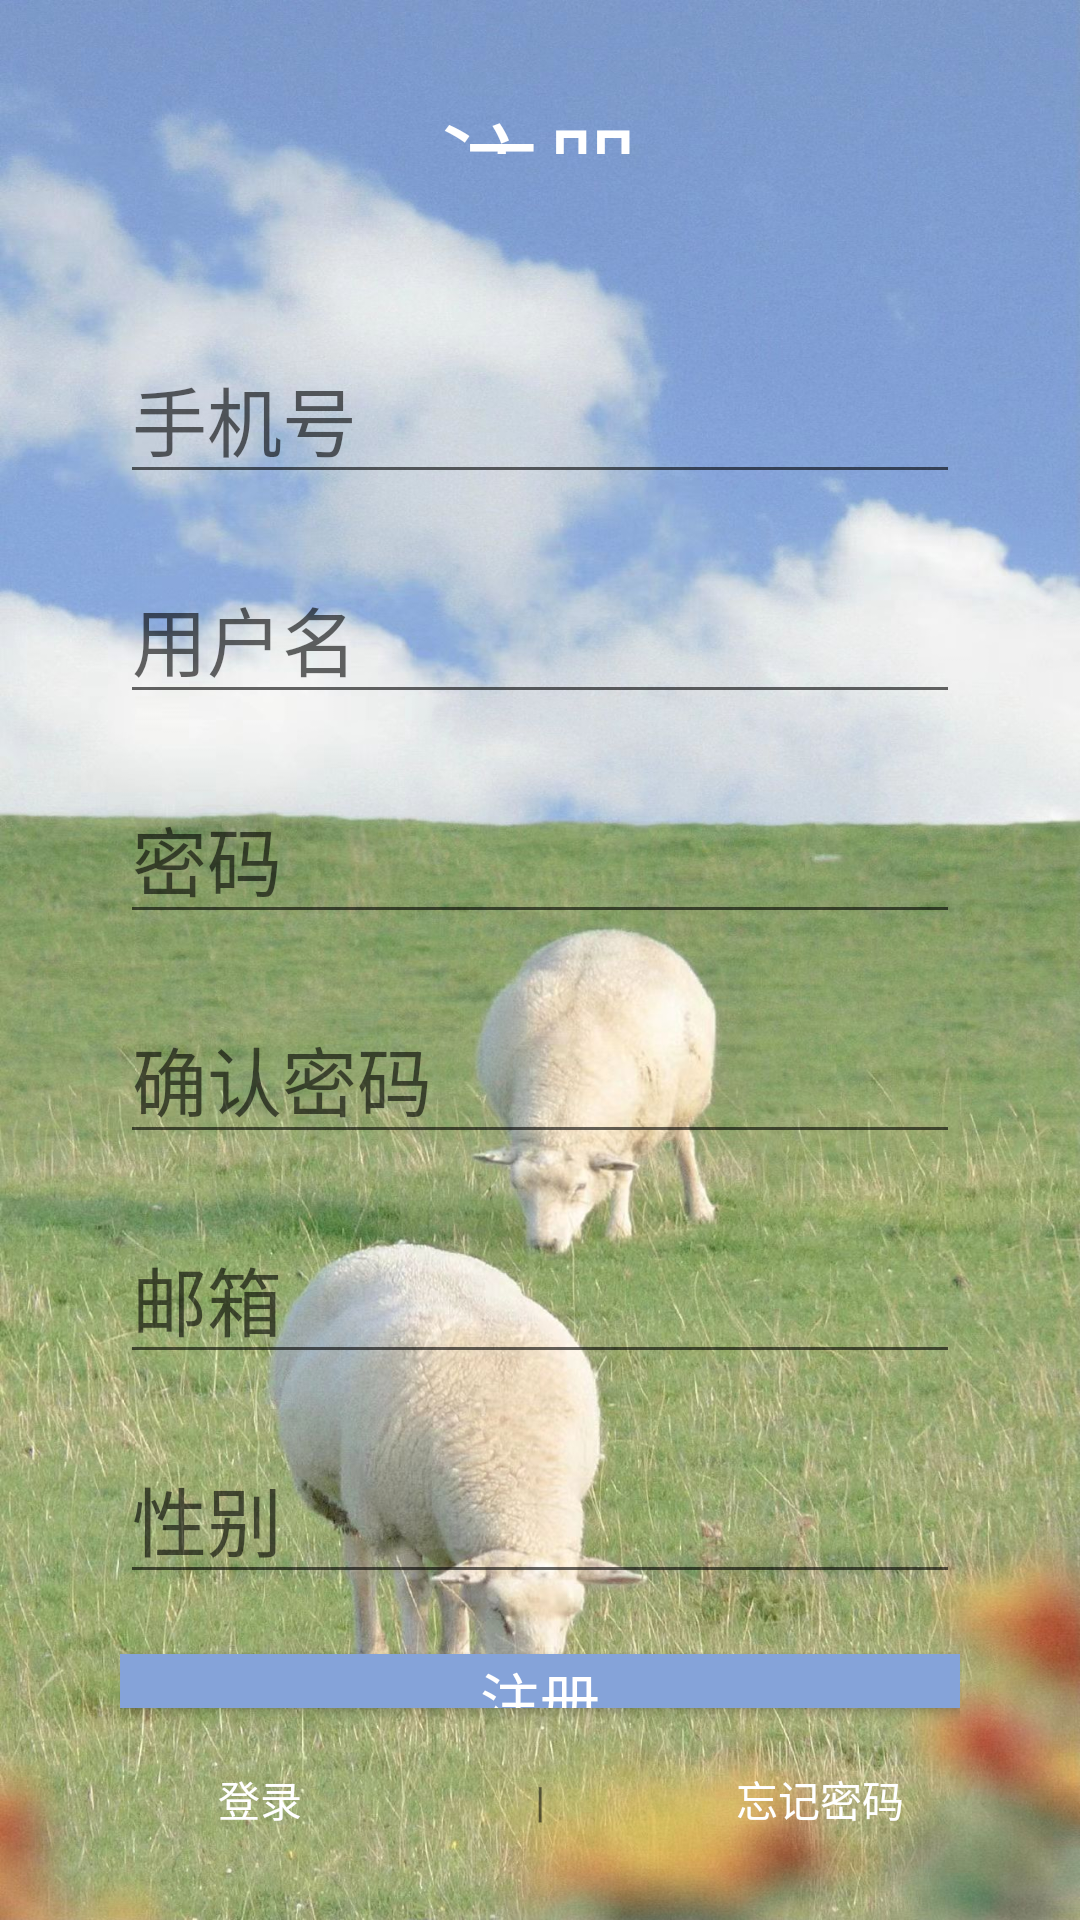

Layout XML and referenced resources for this Android screen:
<!-- AndroidManifest.xml: application theme Theme.PongPong -->
<!-- res/layout/register_activity.xml -->
<?xml version="1.0" encoding="utf-8"?>
<LinearLayout xmlns:android="http://schemas.android.com/apk/res/android"
    android:orientation="vertical" android:layout_width="match_parent"
    android:layout_height="match_parent"
    android:background="@drawable/login_background">

    <TextView
        android:layout_weight="1"
        android:gravity="center"
        android:layout_width="match_parent"
        android:layout_height="wrap_content"
        android:text="注册"
        android:textSize="35sp"
        android:layout_marginLeft="30sp"
        android:layout_marginTop="30sp"
        android:layout_marginRight="30sp"
        android:layout_marginBottom="60sp"
        android:layout_gravity="center"
        android:textColor="@color/white"
        />
    <LinearLayout
        android:layout_weight="1"
        android:layout_width="match_parent"
        android:layout_height="wrap_content"
        android:layout_marginLeft="40sp"
        android:layout_marginRight="40sp"
        android:orientation="vertical">

        <EditText
            android:id="@+id/Number"
            android:layout_width="match_parent"
            android:layout_height="wrap_content"
            android:hint="手机号"
            android:textSize="25sp"
            android:gravity="left"
            android:layout_marginBottom="20sp"
            android:inputType="number"
            android:maxLength="11"
            android:textColor="@color/design_default_color_primary_dark"
            />
        <EditText
            android:id="@+id/Name"
            android:layout_width="match_parent"
            android:layout_height="wrap_content"
            android:hint="用户名"
            android:textSize="25sp"
            android:gravity="left"
            android:layout_marginBottom="20sp"
            android:maxLength="11"
            />
        <EditText
            android:id="@+id/Password"
            android:layout_width="match_parent"
            android:layout_height="wrap_content"
            android:hint="密码"
            android:textSize="25sp"
            android:gravity="left"
            android:layout_marginBottom="20sp"
            android:inputType="textPassword"
            />
        <EditText
            android:id="@+id/Password2"
            android:layout_width="match_parent"
            android:layout_height="wrap_content"
            android:hint="确认密码"
            android:textSize="25sp"
            android:gravity="left"
            android:layout_marginBottom="20sp"
            android:inputType="textPassword"
            />
        <EditText
            android:id="@+id/Email"
            android:layout_width="match_parent"
            android:layout_height="wrap_content"
            android:hint="邮箱"
            android:textSize="25sp"
            android:gravity="left"
            android:layout_marginBottom="20sp"
            />
        <EditText
            android:id="@+id/Sex"
            android:layout_width="match_parent"
            android:layout_height="wrap_content"
            android:hint="性别"
            android:textSize="25sp"
            android:gravity="left"
            android:layout_marginBottom="20sp"
            android:maxLength="11"
            />
        <Button
            android:layout_width="match_parent"
            android:layout_height="wrap_content"
            android:textSize="20sp"
            android:textColor="@color/white"
            android:gravity="center"
            android:layout_gravity="bottom"
            android:layout_marginBottom="20sp"
            android:id="@+id/register_btn"
            android:text="注册"
            android:background="@color/sky_blue"/>
    </LinearLayout>



    <LinearLayout
        android:layout_width="match_parent"
        android:layout_height="wrap_content"
        android:orientation="horizontal"
        android:layout_marginLeft="40sp"
        android:layout_marginBottom="30dp"
        android:layout_marginRight="40sp"
        android:textSize="15sp"
        android:layout_gravity="bottom"
        >
        <TextView
            android:layout_width="match_parent"
            android:layout_weight="1"
            android:layout_height="wrap_content"
            android:clickable="true"
            android:id="@+id/sign_in"
            android:text="登录"
            android:textColor="@color/white"
            android:gravity="center"/>
        <TextView
            android:layout_width="match_parent"
            android:layout_height="wrap_content"
            android:layout_weight="1"
            android:gravity="center"
            android:text="|"/>
        <TextView
            android:layout_weight="1"
            android:layout_width="match_parent"
            android:layout_height="wrap_content"
            android:text="忘记密码"
            android:textColor="@color/white"
            android:layout_gravity="right"
            android:gravity="center"/>


    </LinearLayout>

</LinearLayout>
<!-- resources referenced by this layout -->
<resources>
  <color name="sky_blue">#85a3d9</color>
  <color name="white">#FFFFFFFF</color>
  <!-- drawable login_background: jpg bitmap (drawable, 395395 bytes) -->
  <style name="Theme.PongPong" parent="Theme.AppCompat.Light.NoActionBar">
  
          
          <item name="colorPrimary">@color/blue</item>
          <item name="colorPrimaryVariant">@color/blue</item>
          <item name="colorOnPrimary">@color/white</item>
          
          <item name="colorSecondary">@color/sky_blue</item>
          <item name="colorSecondaryVariant">@color/blue</item>
          <item name="colorOnSecondary">@color/black</item>
          
          <item name="android:statusBarColor" tools:targetApi="l">?attr/colorPrimaryVariant</item>
          
      </style>
  <color name="blue">#146B98</color>
  <color name="black">#FF000000</color>
</resources>
